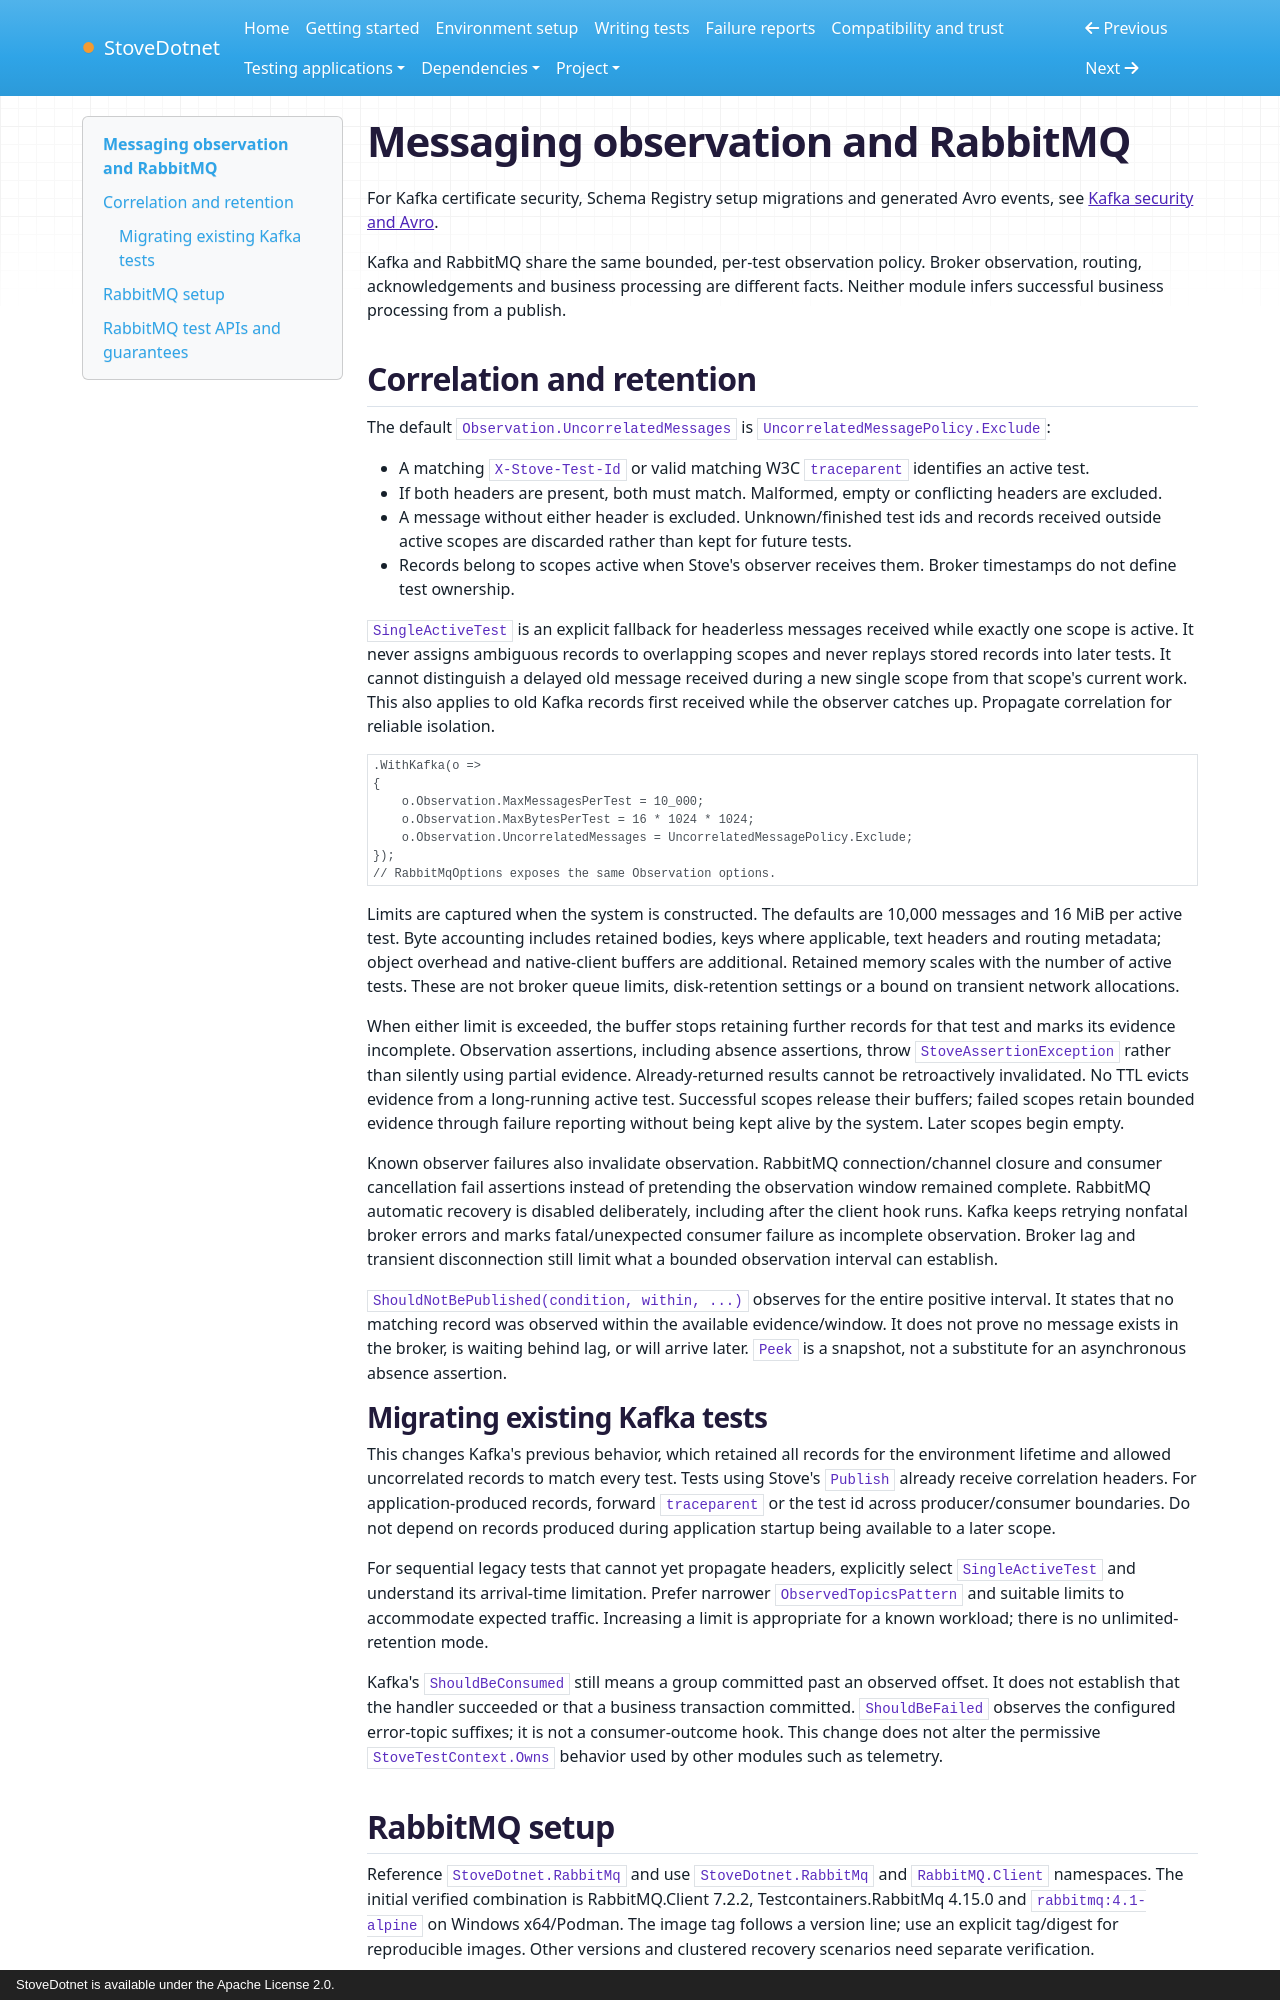

repository: cokceken/stove-dotnet · page: messaging/index.html · generator: mkdocs · copyright: StoveDotnet is available under the Apache License 2.0.

# Messaging observation and RabbitMQ

For Kafka certificate security, Schema Registry setup migrations and generated Avro events, see [Kafka security and Avro](kafka.md).

Kafka and RabbitMQ share the same bounded, per-test observation policy. Broker observation, routing, acknowledgements
and business processing are different facts. Neither module infers successful business processing from a publish.

## Correlation and retention

The default `Observation.UncorrelatedMessages` is `UncorrelatedMessagePolicy.Exclude`:

- A matching `X-Stove-Test-Id` or valid matching W3C `traceparent` identifies an active test.
- If both headers are present, both must match. Malformed, empty or conflicting headers are excluded.
- A message without either header is excluded. Unknown/finished test ids and records received outside active scopes
  are discarded rather than kept for future tests.
- Records belong to scopes active when Stove's observer receives them. Broker timestamps do not define test ownership.

`SingleActiveTest` is an explicit fallback for headerless messages received while exactly one scope is active.
It never assigns ambiguous records to overlapping scopes and never replays stored records into later tests. It cannot
distinguish a delayed old message received during a new single scope from that scope's current work. This also applies
to old Kafka records first received while the observer catches up. Propagate correlation for reliable isolation.

```csharp
.WithKafka(o =>
{
    o.Observation.MaxMessagesPerTest = 10_000;
    o.Observation.MaxBytesPerTest = 16 * 1024 * 1024;
    o.Observation.UncorrelatedMessages = UncorrelatedMessagePolicy.Exclude;
});
// RabbitMqOptions exposes the same Observation options.
```

Limits are captured when the system is constructed. The defaults are 10,000 messages and 16 MiB per active test.
Byte accounting includes retained bodies, keys where applicable, text headers and routing metadata; object overhead
and native-client buffers are additional. Retained memory scales with the number of active tests. These are not broker
queue limits, disk-retention settings or a bound on transient network allocations.

When either limit is exceeded, the buffer stops retaining further records for that test and marks its evidence
incomplete. Observation assertions, including absence assertions, throw `StoveAssertionException` rather than silently
using partial evidence. Already-returned results cannot be retroactively invalidated. No TTL evicts evidence from a
long-running active test. Successful scopes release their buffers; failed scopes retain bounded evidence through
failure reporting without being kept alive by the system. Later scopes begin empty.

Known observer failures also invalidate observation. RabbitMQ connection/channel closure and consumer cancellation
fail assertions instead of pretending the observation window remained complete. RabbitMQ automatic recovery is
disabled deliberately, including after the client hook runs. Kafka keeps retrying nonfatal broker errors and marks
fatal/unexpected consumer failure as incomplete observation. Broker lag and transient disconnection still limit what
a bounded observation interval can establish.

`ShouldNotBePublished(condition, within, ...)` observes for the entire positive interval. It states that no matching
record was observed within the available evidence/window. It does not prove no message exists in the broker, is waiting
behind lag, or will arrive later. `Peek` is a snapshot, not a substitute for an asynchronous absence assertion.

### Migrating existing Kafka tests

This changes Kafka's previous behavior, which retained all records for the environment lifetime and allowed
uncorrelated records to match every test. Tests using Stove's `Publish` already receive correlation headers. For
application-produced records, forward `traceparent` or the test id across producer/consumer boundaries. Do not depend
on records produced during application startup being available to a later scope.

For sequential legacy tests that cannot yet propagate headers, explicitly select `SingleActiveTest` and understand its
arrival-time limitation. Prefer narrower `ObservedTopicsPattern` and suitable limits to accommodate expected traffic.
Increasing a limit is appropriate for a known workload; there is no unlimited-retention mode.

Kafka's `ShouldBeConsumed` still means a group committed past an observed offset. It does not establish that the
handler succeeded or that a business transaction committed. `ShouldBeFailed` observes the configured error-topic
suffixes; it is not a consumer-outcome hook. This change does not alter the permissive `StoveTestContext.Owns` behavior
used by other modules such as telemetry.
